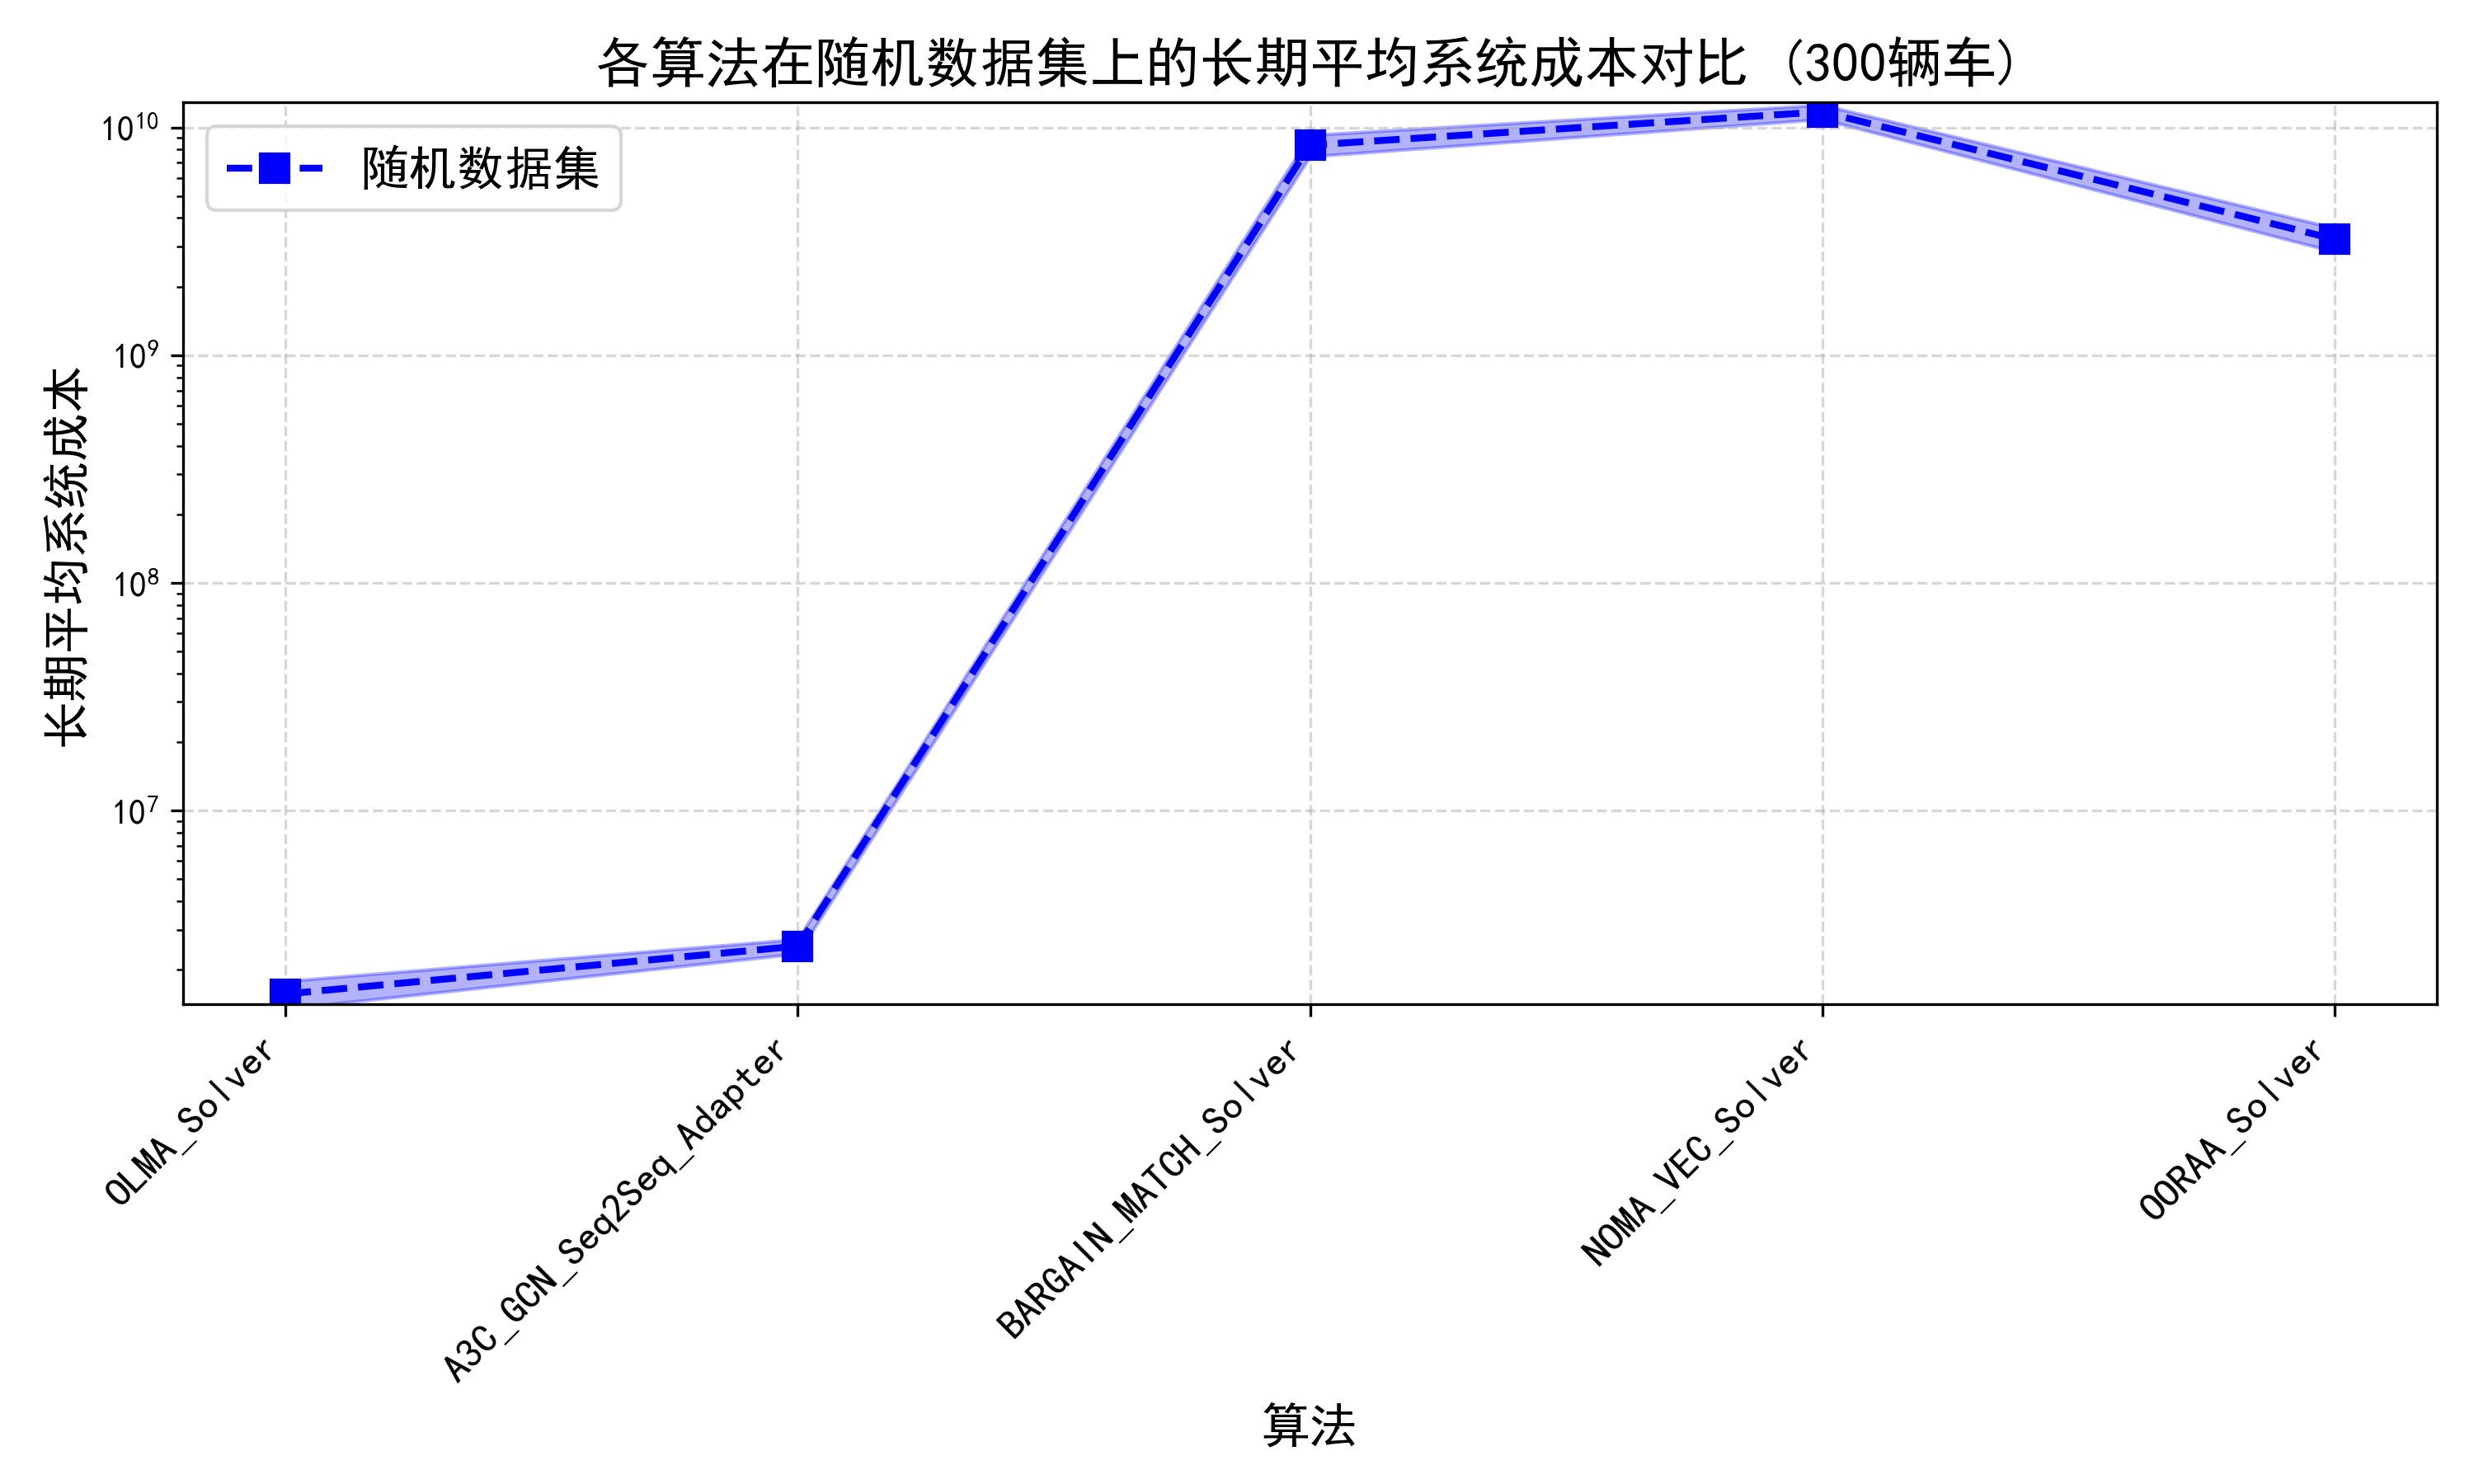

The data file committed next to this chart (first rows):
算法, 真实数据集平均值, 真实数据集标准差, 随机数据集平均值, 随机数据集标准差
OLMA_Solver, 0.0, 0.0, 1565046, 218009
A3C_GCN_Seq2Seq_Adapter, 0.0, 0.0, 2539199, 185295
BARGAIN_MATCH_Solver, 0.0, 0.0, 8359388612, 901366247
NOMA_VEC_Solver, 0.0, 0.0, 11713845332, 844653886
OORAA_Solver, 0.0, 0.0, 3231227606, 387514375
